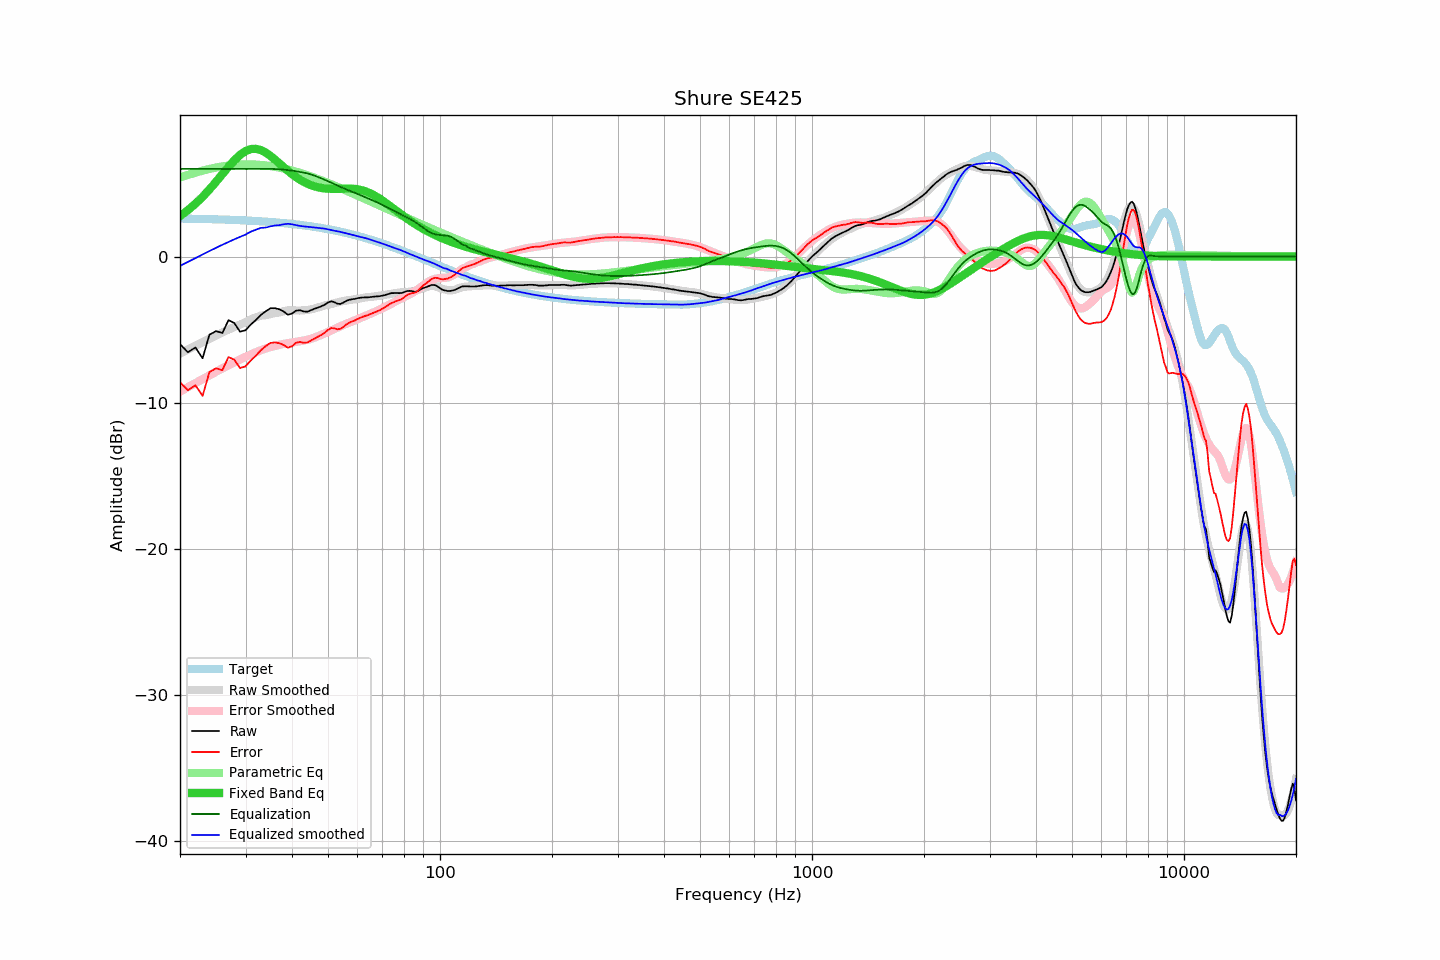

Data behind this chart, as committed beside it:
frequency, raw, error, smoothed, error_smoothed, equalization, parametric_eq, equalized_raw, equalized_smoothed, target
20, -5.99, -8.59, -6.64, -9.24, 6.00, 2.77, 0.01, -0.64, 2.60
21, -6.55, -9.14, -6.36, -8.94, 6.00, 3.17, -0.55, -0.36, 2.59
22, -6.22, -8.80, -6.10, -8.65, 6.00, 3.61, -0.22, -0.10, 2.58
23, -6.96, -9.53, -5.85, -8.38, 6.00, 4.09, -0.96, 0.15, 2.57
24, -5.34, -7.90, -5.62, -8.13, 6.00, 4.60, 0.66, 0.38, 2.56
25, -5.10, -7.65, -5.40, -7.88, 6.00, 5.12, 0.90, 0.60, 2.55
26, -5.23, -7.77, -5.19, -7.65, 6.00, 5.64, 0.77, 0.81, 2.54
27, -4.35, -6.87, -5.00, -7.43, 6.00, 6.14, 1.65, 1.00, 2.52
28, -4.55, -7.06, -4.82, -7.23, 6.00, 6.59, 1.45, 1.18, 2.51
29, -5.14, -7.63, -4.65, -7.04, 6.00, 6.96, 0.86, 1.35, 2.49
30, -5.04, -7.51, -4.49, -6.86, 6.00, 7.22, 0.96, 1.51, 2.47
31, -4.65, -7.10, -4.29, -6.70, 6.00, 7.36, 1.35, 1.71, 2.45
32, -4.34, -6.77, -4.16, -6.54, 6.00, 7.38, 1.66, 1.84, 2.43
33, -3.99, -6.40, -4.03, -6.41, 6.00, 7.29, 2.01, 1.97, 2.41
34, -3.74, -6.13, -4.01, -6.29, 6.00, 7.12, 2.26, 1.99, 2.39
35, -3.54, -5.91, -3.93, -6.19, 6.00, 6.89, 2.46, 2.07, 2.37
36, -3.53, -5.87, -3.86, -6.11, 5.99, 6.64, 2.46, 2.13, 2.34
37, -3.61, -5.93, -3.83, -6.03, 5.98, 6.37, 2.37, 2.15, 2.32
38, -3.76, -6.05, -3.74, -5.97, 5.95, 6.11, 2.19, 2.21, 2.29
39, -3.98, -6.24, -3.67, -5.92, 5.92, 5.87, 1.94, 2.25, 2.26
40, -3.90, -6.13, -3.67, -5.88, 5.88, 5.64, 1.98, 2.21, 2.23
41, -3.70, -5.90, -3.69, -5.84, 5.84, 5.44, 2.14, 2.15, 2.20
42, -3.67, -5.84, -3.69, -5.79, 5.79, 5.27, 2.13, 2.10, 2.17
43, -3.76, -5.90, -3.68, -5.75, 5.75, 5.12, 1.99, 2.07, 2.14
44, -3.77, -5.87, -3.65, -5.69, 5.69, 4.99, 1.92, 2.04, 2.10
45, -3.67, -5.74, -3.61, -5.62, 5.62, 4.89, 1.96, 2.02, 2.07
46, -3.57, -5.60, -3.55, -5.54, 5.54, 4.80, 1.97, 1.99, 2.03
47, -3.49, -5.48, -3.48, -5.45, 5.45, 4.74, 1.96, 1.96, 2.00
48, -3.40, -5.36, -3.41, -5.35, 5.35, 4.69, 1.95, 1.94, 1.96
49, -3.29, -5.21, -3.34, -5.26, 5.26, 4.66, 1.97, 1.91, 1.92
50, -3.14, -5.02, -3.29, -5.16, 5.16, 4.64, 2.02, 1.86, 1.88
51, -3.06, -4.89, -3.25, -5.06, 5.06, 4.64, 2.00, 1.81, 1.84
52, -3.12, -4.91, -3.19, -4.96, 4.96, 4.63, 1.84, 1.77, 1.79
53, -3.23, -4.98, -3.13, -4.86, 4.86, 4.64, 1.63, 1.73, 1.75
54, -3.24, -4.94, -3.08, -4.77, 4.77, 4.64, 1.53, 1.69, 1.70
55, -3.15, -4.81, -3.04, -4.68, 4.68, 4.65, 1.53, 1.64, 1.66
56, -3.03, -4.64, -3.01, -4.60, 4.60, 4.65, 1.57, 1.59, 1.61
57, -2.96, -4.52, -2.98, -4.52, 4.52, 4.65, 1.56, 1.54, 1.57
58, -2.92, -4.44, -2.95, -4.44, 4.44, 4.64, 1.53, 1.50, 1.52
59, -2.90, -4.37, -2.92, -4.37, 4.37, 4.63, 1.47, 1.45, 1.47
60, -2.85, -4.27, -2.90, -4.29, 4.29, 4.60, 1.44, 1.39, 1.42
61, -2.82, -4.19, -2.86, -4.21, 4.21, 4.57, 1.39, 1.35, 1.37
62, -2.80, -4.12, -2.82, -4.13, 4.13, 4.52, 1.34, 1.31, 1.32
63, -2.79, -4.06, -2.79, -4.06, 4.06, 4.47, 1.27, 1.27, 1.27
64, -2.79, -4.01, -2.77, -3.99, 3.99, 4.40, 1.20, 1.22, 1.22
65, -2.77, -3.93, -2.76, -3.91, 3.91, 4.32, 1.14, 1.16, 1.16
66, -2.75, -3.86, -2.74, -3.84, 3.84, 4.24, 1.09, 1.10, 1.11
67, -2.73, -3.79, -2.72, -3.76, 3.76, 4.15, 1.03, 1.05, 1.06
68, -2.72, -3.72, -2.69, -3.69, 3.69, 4.05, 0.97, 1.00, 1.01
69, -2.71, -3.66, -2.67, -3.61, 3.61, 3.95, 0.90, 0.94, 0.95
70, -2.67, -3.57, -2.65, -3.54, 3.54, 3.84, 0.87, 0.89, 0.90
71, -2.64, -3.48, -2.63, -3.46, 3.46, 3.73, 0.82, 0.83, 0.84
72, -2.59, -3.38, -2.60, -3.38, 3.38, 3.61, 0.79, 0.78, 0.79
73, -2.54, -3.27, -2.58, -3.30, 3.30, 3.50, 0.76, 0.72, 0.74
74, -2.50, -3.18, -2.55, -3.22, 3.22, 3.39, 0.72, 0.67, 0.68
75, -2.50, -3.13, -2.52, -3.14, 3.14, 3.28, 0.64, 0.62, 0.63
76, -2.49, -3.06, -2.50, -3.07, 3.07, 3.17, 0.58, 0.57, 0.57
77, -2.50, -3.02, -2.47, -2.99, 2.99, 3.06, 0.50, 0.52, 0.52
78, -2.50, -2.96, -2.46, -2.92, 2.92, 2.95, 0.42, 0.47, 0.46
79, -2.49, -2.90, -2.44, -2.85, 2.85, 2.85, 0.36, 0.41, 0.41
... 553 more rows
